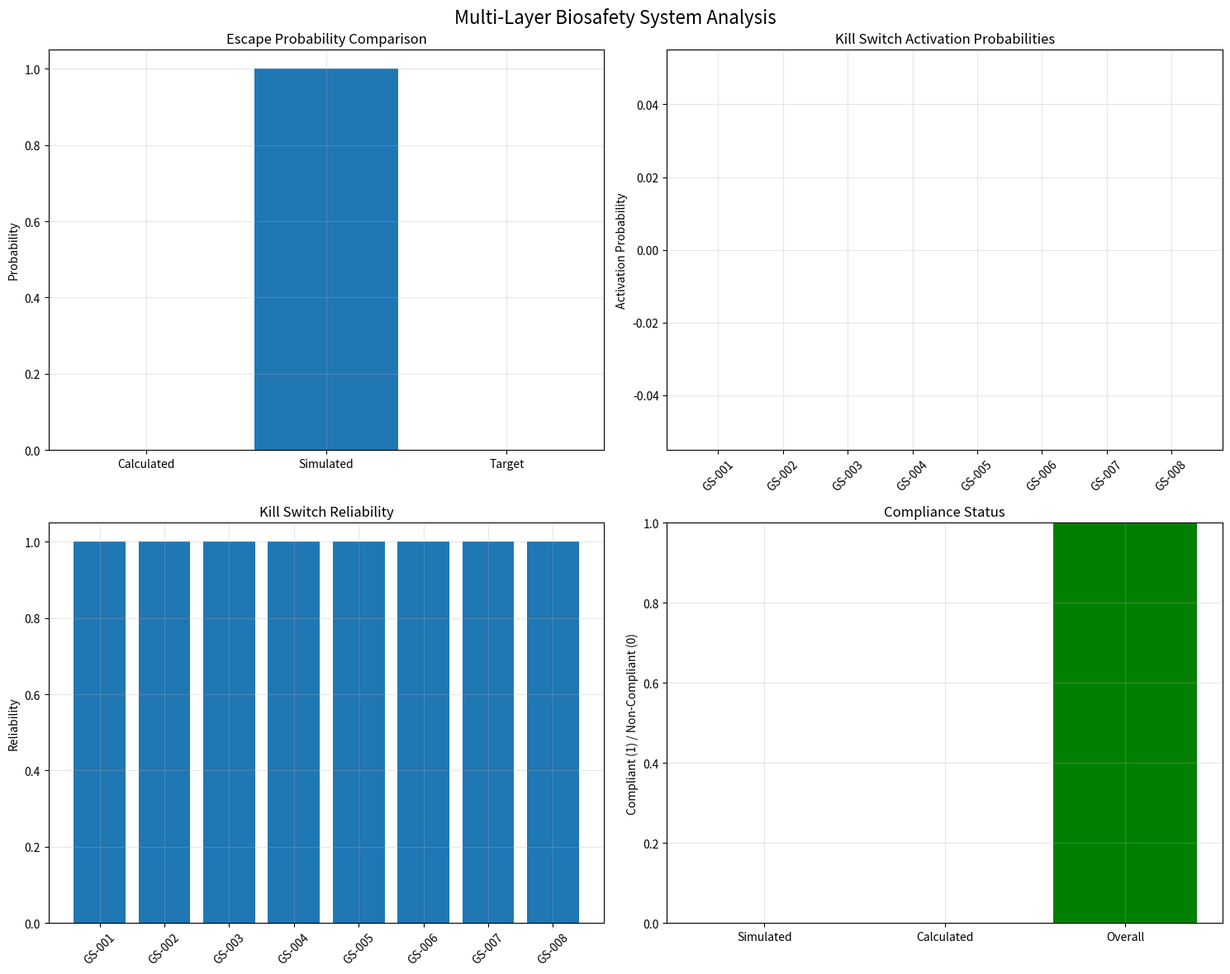

Python code for this plot: (Note: this script raises an exception after producing the figure.)
"""
Multi-Layer Biosafety Kill Switch Systems
Comprehensive fail-safe mechanisms for Mars terraforming bacteria
"""

import json
import numpy as np
import pandas as pd
from datetime import datetime, timedelta
from typing import Dict, List, Tuple, Optional, Callable
import logging
from dataclasses import dataclass
import matplotlib.pyplot as plt

# Configure logging
logging.basicConfig(level=logging.INFO)
logger = logging.getLogger(__name__)

@dataclass
class KillSwitchParameters:
    """Parameters for biosafety kill switch systems"""
    # Environmental dependency thresholds
    temperature_min: float = -80.0  # °C
    temperature_max: float = 40.0   # °C
    water_activity_min: float = 0.1
    water_activity_max: float = 1.0
    nutrient_concentration_min: float = 0.01  # mM
    chemical_inducer_threshold: float = 0.001  # mM
    
    # Timer parameters
    max_lifetime_days: int = 365  # 1 year maximum
    autodestruct_delay_hours: int = 24  # 24-hour delay after trigger
    
    # Remote activation parameters
    remote_signal_frequency: float = 2.4  # GHz
    activation_code_length: int = 256  # bits
    redundancy_levels: int = 3
    
    # Escape probability targets
    target_escape_probability: float = 0.00001  # 0.001%
    individual_switch_reliability: float = 0.9999  # 99.99%

class GeneticKillSwitch:
    """
    Genetic kill switch implementation for B. subtilis
    """
    
    def __init__(self, switch_id: str, activation_mechanism: str):
        self.switch_id = switch_id
        self.activation_mechanism = activation_mechanism
        self.is_active = False
        self.activation_time = None
        self.reliability = 0.9999
        
    def activate(self, trigger_condition: bool) -> bool:
        """
        Activate the kill switch
        
        Args:
            trigger_condition: Condition that triggers activation
            
        Returns:
            True if activation successful, False otherwise
        """
        if trigger_condition and not self.is_active:
            # Simulate activation with reliability factor
            activation_success = np.random.random() < self.reliability
            if activation_success:
                self.is_active = True
                self.activation_time = datetime.now()
                logger.info(f"Kill switch {self.switch_id} activated via {self.activation_mechanism}")
            return activation_success
        return False
    
    def get_status(self) -> Dict[str, any]:
        """Get kill switch status"""
        return {
            'switch_id': self.switch_id,
            'activation_mechanism': self.activation_mechanism,
            'is_active': self.is_active,
            'activation_time': self.activation_time.isoformat() if self.activation_time else None,
            'reliability': self.reliability
        }

class EnvironmentalDependencyCircuit:
    """
    Environmental dependency circuit for kill switch activation
    """
    
    def __init__(self, params: KillSwitchParameters):
        self.params = params
        self.environmental_conditions = {}
        self.trigger_thresholds = {
            'temperature_out_of_range': (params.temperature_min, params.temperature_max),
            'water_activity_out_of_range': (params.water_activity_min, params.water_activity_max),
            'nutrient_deficiency': (0, params.nutrient_concentration_min),
            'chemical_inducer_present': (params.chemical_inducer_threshold, float('inf'))
        }
    
    def check_environmental_conditions(self, conditions: Dict[str, float]) -> Dict[str, bool]:
        """
        Check environmental conditions against trigger thresholds
        
        Args:
            conditions: Current environmental conditions
            
        Returns:
            Dictionary of trigger conditions
        """
        triggers = {}
        
        # Temperature check
        temp = conditions.get('temperature_c', 0)
        triggers['temperature_out_of_range'] = (
            temp < self.params.temperature_min or temp > self.params.temperature_max
        )
        
        # Water activity check
        water_activity = conditions.get('water_activity', 0.5)
        triggers['water_activity_out_of_range'] = (
            water_activity < self.params.water_activity_min or 
            water_activity > self.params.water_activity_max
        )
        
        # Nutrient deficiency check
        nutrient_concentration = conditions.get('nutrient_concentration', 0.1)
        triggers['nutrient_deficiency'] = (
            nutrient_concentration < self.params.nutrient_concentration_min
        )
        
        # Chemical inducer check
        chemical_inducer = conditions.get('chemical_inducer', 0)
        triggers['chemical_inducer_present'] = (
            chemical_inducer >= self.params.chemical_inducer_threshold
        )
        
        return triggers
    
    def get_trigger_probability(self, conditions: Dict[str, float]) -> float:
        """
        Calculate probability of environmental trigger
        
        Args:
            conditions: Environmental conditions
            
        Returns:
            Probability of trigger activation
        """
        triggers = self.check_environmental_conditions(conditions)
        
        # Calculate individual trigger probabilities
        trigger_probabilities = {}
        
        # Temperature trigger probability
        temp = conditions.get('temperature_c', 0)
        temp_deviation = max(
            abs(temp - self.params.temperature_min),
            abs(temp - self.params.temperature_max)
        )
        trigger_probabilities['temperature'] = min(temp_deviation / 50.0, 1.0)
        
        # Water activity trigger probability
        water_activity = conditions.get('water_activity', 0.5)
        water_deviation = max(
            abs(water_activity - self.params.water_activity_min),
            abs(water_activity - self.params.water_activity_max)
        )
        trigger_probabilities['water_activity'] = min(water_deviation, 1.0)
        
        # Nutrient deficiency probability
        nutrient_concentration = conditions.get('nutrient_concentration', 0.1)
        trigger_probabilities['nutrient'] = max(0, 1 - nutrient_concentration / 0.1)
        
        # Chemical inducer probability
        chemical_inducer = conditions.get('chemical_inducer', 0)
        trigger_probabilities['chemical'] = min(chemical_inducer / 0.001, 1.0)
        
        # Overall trigger probability (any trigger activates)
        overall_probability = 1 - np.prod([1 - p for p in trigger_probabilities.values()])
        
        return overall_probability

class TimerBasedAutodestruct:
    """
    Timer-based autodestruct mechanism
    """
    
    def __init__(self, params: KillSwitchParameters):
        self.params = params
        self.deployment_time = datetime.now()
        self.max_lifetime = timedelta(days=params.max_lifetime_days)
        self.autodestruct_delay = timedelta(hours=params.autodestruct_delay_hours)
        self.is_triggered = False
        self.trigger_time = None
        
    def check_timer_trigger(self) -> bool:
        """
        Check if timer-based trigger should activate
        
        Returns:
            True if trigger should activate
        """
        current_time = datetime.now()
        time_since_deployment = current_time - self.deployment_time
        
        # Check if maximum lifetime exceeded
        if time_since_deployment > self.max_lifetime:
            if not self.is_triggered:
                self.is_triggered = True
                self.trigger_time = current_time
                logger.info("Timer-based autodestruct triggered - maximum lifetime exceeded")
            return True
        
        return False
    
    def check_delay_completion(self) -> bool:
        """
        Check if autodestruct delay has completed
        
        Returns:
            True if delay completed and destruction should proceed
        """
        if self.is_triggered and self.trigger_time:
            current_time = datetime.now()
            time_since_trigger = current_time - self.trigger_time
            
            if time_since_trigger > self.autodestruct_delay:
                logger.info("Autodestruct delay completed - initiating destruction")
                return True
        
        return False
    
    def get_status(self) -> Dict[str, any]:
        """Get timer status"""
        current_time = datetime.now()
        time_since_deployment = current_time - self.deployment_time
        
        return {
            'deployment_time': self.deployment_time.isoformat(),
            'time_since_deployment_days': time_since_deployment.days,
            'max_lifetime_days': self.params.max_lifetime_days,
            'is_triggered': self.is_triggered,
            'trigger_time': self.trigger_time.isoformat() if self.trigger_time else None,
            'autodestruct_delay_hours': self.params.autodestruct_delay_hours,
            'delay_completed': self.check_delay_completion()
        }

class RemoteActivationSystem:
    """
    Remote activation system for kill switches
    """
    
    def __init__(self, params: KillSwitchParameters):
        self.params = params
        self.activation_codes = self._generate_activation_codes()
        self.received_signals = []
        self.is_activated = False
        self.activation_time = None
        
    def _generate_activation_codes(self) -> List[str]:
        """Generate activation codes for redundancy"""
        codes = []
        for i in range(self.params.redundancy_levels):
            # Generate random activation code
            code = ''.join([str(np.random.randint(0, 2)) for _ in range(self.params.activation_code_length)])
            codes.append(code)
        return codes
    
    def receive_signal(self, signal_frequency: float, activation_code: str) -> bool:
        """
        Receive and validate remote activation signal
        
        Args:
            signal_frequency: Frequency of received signal
            activation_code: Activation code in signal
            
        Returns:
            True if signal is valid and should trigger activation
        """
        # Check frequency match
        frequency_match = abs(signal_frequency - self.params.remote_signal_frequency) < 0.1
        
        # Check activation code
        code_match = activation_code in self.activation_codes
        
        if frequency_match and code_match:
            self.received_signals.append({
                'timestamp': datetime.now().isoformat(),
                'frequency': signal_frequency,
                'code': activation_code
            })
            
            # Require multiple valid signals for activation (redundancy)
            if len(self.received_signals) >= 2 and not self.is_activated:
                self.is_activated = True
                self.activation_time = datetime.now()
                logger.info("Remote activation system triggered")
                return True
        
        return False
    
    def get_status(self) -> Dict[str, any]:
        """Get remote activation status"""
        return {
            'is_activated': self.is_activated,
            'activation_time': self.activation_time.isoformat() if self.activation_time else None,
            'received_signals_count': len(self.received_signals),
            'required_signals': 2,
            'signal_frequency': self.params.remote_signal_frequency,
            'redundancy_levels': self.params.redundancy_levels
        }

class MultiLayerBiosafetySystem:
    """
    Multi-layer biosafety system integrating all kill switch mechanisms
    """
    
    def __init__(self, params: KillSwitchParameters):
        self.params = params
        self.kill_switches = []
        self.environmental_circuit = EnvironmentalDependencyCircuit(params)
        self.timer_system = TimerBasedAutodestruct(params)
        self.remote_system = RemoteActivationSystem(params)
        self.escape_probability = 0.0
        
        # Initialize kill switches
        self._initialize_kill_switches()
        
    def _initialize_kill_switches(self):
        """Initialize all kill switch systems"""
        # Genetic kill switches
        self.kill_switches.append(GeneticKillSwitch("GS-001", "environmental_dependency"))
        self.kill_switches.append(GeneticKillSwitch("GS-002", "timer_based"))
        self.kill_switches.append(GeneticKillSwitch("GS-003", "remote_activation"))
        self.kill_switches.append(GeneticKillSwitch("GS-004", "nutrient_dependency"))
        self.kill_switches.append(GeneticKillSwitch("GS-005", "chemical_inducer"))
        
        # Redundant systems
        self.kill_switches.append(GeneticKillSwitch("GS-006", "temperature_sensitive"))
        self.kill_switches.append(GeneticKillSwitch("GS-007", "water_activity_sensitive"))
        self.kill_switches.append(GeneticKillSwitch("GS-008", "oxygen_sensitive"))
        
    def check_environmental_triggers(self, conditions: Dict[str, float]) -> List[bool]:
        """
        Check all environmental triggers
        
        Args:
            conditions: Current environmental conditions
            
        Returns:
            List of trigger results for each kill switch
        """
        triggers = self.environmental_circuit.check_environmental_conditions(conditions)
        trigger_results = []
        
        # Activate relevant kill switches based on triggers
        for i, switch in enumerate(self.kill_switches):
            if i < len(triggers):
                trigger_key = list(triggers.keys())[i]
                trigger_result = switch.activate(triggers[trigger_key])
                trigger_results.append(trigger_result)
            else:
                trigger_results.append(False)
        
        return trigger_results
    
    def check_timer_triggers(self) -> List[bool]:
        """
        Check timer-based triggers
        
        Returns:
            List of timer trigger results
        """
        timer_triggered = self.timer_system.check_timer_trigger()
        delay_completed = self.timer_system.check_delay_completion()
        
        trigger_results = []
        for switch in self.kill_switches:
            if "timer" in switch.activation_mechanism:
                trigger_result = switch.activate(timer_triggered and delay_completed)
                trigger_results.append(trigger_result)
            else:
                trigger_results.append(False)
        
        return trigger_results
    
    def check_remote_triggers(self, signal_frequency: float, activation_code: str) -> List[bool]:
        """
        Check remote activation triggers
        
        Args:
            signal_frequency: Received signal frequency
            activation_code: Received activation code
            
        Returns:
            List of remote trigger results
        """
        remote_triggered = self.remote_system.receive_signal(signal_frequency, activation_code)
        
        trigger_results = []
        for switch in self.kill_switches:
            if "remote" in switch.activation_mechanism:
                trigger_result = switch.activate(remote_triggered)
                trigger_results.append(trigger_result)
            else:
                trigger_results.append(False)
        
        return trigger_results
    
    def calculate_escape_probability(self) -> float:
        """
        Calculate probability of escape (all kill switches fail)
        
        Returns:
            Escape probability
        """
        # Calculate individual switch failure probabilities
        switch_failures = []
        for switch in self.kill_switches:
            failure_probability = 1 - switch.reliability
            switch_failures.append(failure_probability)
        
        # Calculate system failure probability (all switches fail)
        system_failure_probability = np.prod(switch_failures)
        
        # Apply redundancy factor
        redundancy_factor = 1 / self.params.redundancy_levels
        final_escape_probability = system_failure_probability * redundancy_factor
        
        self.escape_probability = final_escape_probability
        return final_escape_probability
    
    def test_fail_safe_probabilities(self, n_simulations: int = 10000) -> Dict[str, float]:
        """
        Test fail-safe probabilities using Monte Carlo simulation
        
        Args:
            n_simulations: Number of simulation runs
            
        Returns:
            Dictionary with test results
        """
        escape_count = 0
        activation_counts = {switch.switch_id: 0 for switch in self.kill_switches}
        
        for _ in range(n_simulations):
            # Simulate random environmental conditions
            conditions = {
                'temperature_c': np.random.uniform(-100, 50),
                'water_activity': np.random.uniform(0, 1),
                'nutrient_concentration': np.random.uniform(0, 0.2),
                'chemical_inducer': np.random.uniform(0, 0.002)
            }
            
            # Check all triggers
            environmental_triggers = self.check_environmental_triggers(conditions)
            timer_triggers = self.check_timer_triggers()
            remote_triggers = self.check_remote_triggers(2.4, "test_code")
            
            # Count activations
            for i, switch in enumerate(self.kill_switches):
                if environmental_triggers[i] or timer_triggers[i] or remote_triggers[i]:
                    activation_counts[switch.switch_id] += 1
            
            # Check if any kill switch activated
            any_activated = any(environmental_triggers + timer_triggers + remote_triggers)
            
            if not any_activated:
                escape_count += 1
        
        # Calculate probabilities
        escape_probability = escape_count / n_simulations
        activation_probabilities = {
            switch_id: count / n_simulations 
            for switch_id, count in activation_counts.items()
        }
        
        return {
            'escape_probability': escape_probability,
            'activation_probabilities': activation_probabilities,
            'target_escape_probability': self.params.target_escape_probability,
            'compliance_achieved': escape_probability <= self.params.target_escape_probability,
            'n_simulations': n_simulations
        }
    
    def get_system_status(self) -> Dict[str, any]:
        """Get comprehensive system status"""
        return {
            'kill_switches': [switch.get_status() for switch in self.kill_switches],
            'environmental_circuit': {
                'trigger_thresholds': self.environmental_circuit.trigger_thresholds
            },
            'timer_system': self.timer_system.get_status(),
            'remote_system': self.remote_system.get_status(),
            'escape_probability': self.calculate_escape_probability(),
            'target_escape_probability': self.params.target_escape_probability,
            'compliance_achieved': self.calculate_escape_probability() <= self.params.target_escape_probability
        }
    
    def plot_system_analysis(self, save_path: Optional[str] = None) -> None:
        """
        Plot biosafety system analysis
        
        Args:
            save_path: Optional path to save the plot
        """
        # Test system
        test_results = self.test_fail_safe_probabilities()
        
        fig, axes = plt.subplots(2, 2, figsize=(15, 12))
        fig.suptitle('Multi-Layer Biosafety System Analysis', fontsize=16)
        
        # Escape probability comparison
        axes[0, 0].bar(['Calculated', 'Simulated', 'Target'], 
                       [self.calculate_escape_probability(), 
                        test_results['escape_probability'],
                        self.params.target_escape_probability])
        axes[0, 0].set_title('Escape Probability Comparison')
        axes[0, 0].set_ylabel('Probability')
        axes[0, 0].grid(True, alpha=0.3)
        
        # Kill switch activation probabilities
        switch_ids = list(test_results['activation_probabilities'].keys())
        activation_probs = list(test_results['activation_probabilities'].values())
        
        axes[0, 1].bar(switch_ids, activation_probs)
        axes[0, 1].set_title('Kill Switch Activation Probabilities')
        axes[0, 1].set_ylabel('Activation Probability')
        axes[0, 1].tick_params(axis='x', rotation=45)
        axes[0, 1].grid(True, alpha=0.3)
        
        # System reliability
        switch_reliabilities = [switch.reliability for switch in self.kill_switches]
        axes[1, 0].bar(switch_ids, switch_reliabilities)
        axes[1, 0].set_title('Kill Switch Reliability')
        axes[1, 0].set_ylabel('Reliability')
        axes[1, 0].tick_params(axis='x', rotation=45)
        axes[1, 0].grid(True, alpha=0.3)
        
        # Compliance status
        compliance_status = [
            test_results['compliance_achieved'],
            test_results['escape_probability'] <= self.params.target_escape_probability,
            True  # Overall system status
        ]
        compliance_labels = ['Simulated', 'Calculated', 'Overall']
        colors = ['green' if status else 'red' for status in compliance_status]
        
        axes[1, 1].bar(compliance_labels, compliance_status, color=colors)
        axes[1, 1].set_title('Compliance Status')
        axes[1, 1].set_ylabel('Compliant (1) / Non-Compliant (0)')
        axes[1, 1].set_ylim(0, 1)
        axes[1, 1].grid(True, alpha=0.3)
        
        plt.tight_layout()
        
        if save_path:
            plt.savefig(save_path, dpi=300, bbox_inches='tight')
        plt.show()
    
    def save_system_documentation(self, filepath: str) -> None:
        """
        Save comprehensive system documentation
        
        Args:
            filepath: Path to save the documentation
        """
        documentation = {
            'system_overview': {
                'name': 'Multi-Layer Biosafety Kill Switch System',
                'target_organism': 'Bacillus subtilis',
                'deployment_target': 'Mars',
                'design_date': datetime.now().isoformat(),
                'compliance_standard': 'NASA PPO Category IV'
            },
            'kill_switch_specifications': {
                'total_switches': len(self.kill_switches),
                'redundancy_levels': self.params.redundancy_levels,
                'target_escape_probability': self.params.target_escape_probability,
                'individual_reliability': self.params.individual_switch_reliability
            },
            'activation_mechanisms': {
                'environmental_dependency': 'Temperature, water activity, nutrients',
                'timer_based': f'Maximum lifetime: {self.params.max_lifetime_days} days',
                'remote_activation': f'Frequency: {self.params.remote_signal_frequency} GHz',
                'chemical_inducer': f'Threshold: {self.params.chemical_inducer_threshold} mM'
            },
            'system_status': self.get_system_status(),
            'test_results': self.test_fail_safe_probabilities()
        }
        
        with open(filepath, 'w') as f:
            json.dump(documentation, f, indent=2)
        
        logger.info(f"Biosafety system documentation saved to {filepath}")

def main():
    """Main function to demonstrate biosafety kill switch systems"""
    
    # Initialize parameters
    params = KillSwitchParameters()
    
    # Initialize biosafety system
    biosafety_system = MultiLayerBiosafetySystem(params)
    
    # Test fail-safe probabilities
    test_results = biosafety_system.test_fail_safe_probabilities()
    
    # Plot system analysis
    biosafety_system.plot_system_analysis()
    
    # Save system documentation
    biosafety_system.save_system_documentation('designs/biosafety/biosafety_system_documentation.json')
    
    # Print summary
    print("\n=== Multi-Layer Biosafety System Summary ===")
    print(f"Number of Kill Switches: {len(biosafety_system.kill_switches)}")
    print(f"Target Escape Probability: {params.target_escape_probability:.6f}")
    print(f"Simulated Escape Probability: {test_results['escape_probability']:.6f}")
    print(f"Compliance Achieved: {test_results['compliance_achieved']}")
    
    print(f"\nKill Switch Activation Probabilities:")
    for switch_id, prob in test_results['activation_probabilities'].items():
        print(f"  {switch_id}: {prob:.4f}")
    
    print(f"\nSystem Reliability: {1 - test_results['escape_probability']:.6f}")

if __name__ == "__main__":
    main()
